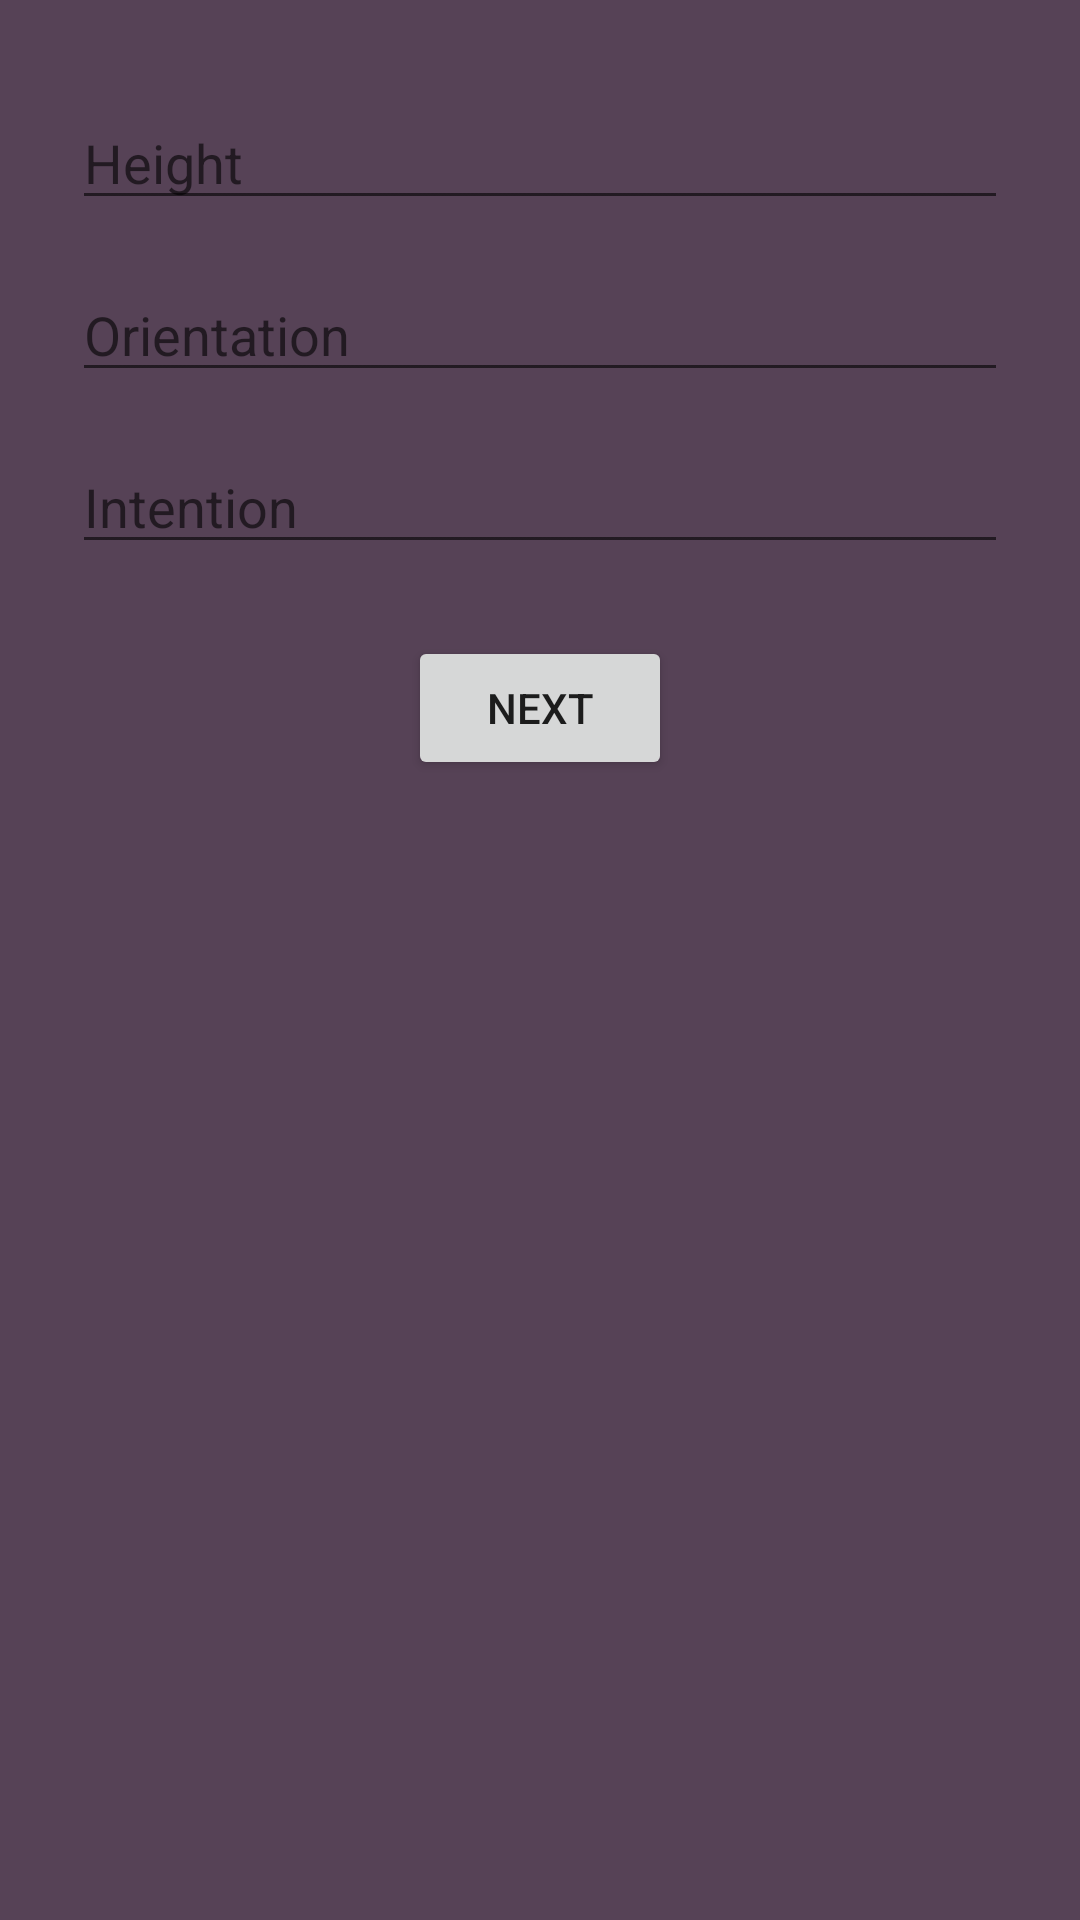

Layout XML and referenced resources for this Android screen:
<!-- AndroidManifest.xml: application theme Theme.Camistry -->
<!-- res/layout/fragment_reg_height_orientation_intention.xml -->
<?xml version="1.0" encoding="utf-8"?>
<androidx.constraintlayout.widget.ConstraintLayout xmlns:android="http://schemas.android.com/apk/res/android"
    xmlns:app="http://schemas.android.com/apk/res-auto"
    android:background="@color/primary_background_violet"
    android:layout_width="match_parent"
    android:layout_height="match_parent">

    <EditText
        android:id="@+id/et_height"
        android:layout_width="0dp"
        android:layout_height="wrap_content"
        android:autofillHints="height"
        android:inputType="numberDecimal"
        android:hint="@string/height"
        app:layout_constraintTop_toTopOf="parent"
        app:layout_constraintStart_toStartOf="parent"
        app:layout_constraintEnd_toEndOf="parent"
        android:layout_marginTop="32dp"
        android:layout_marginStart="24dp"
        android:layout_marginEnd="24dp" />

    <EditText
        android:id="@+id/et_orientation"
        android:layout_width="0dp"
        android:layout_height="wrap_content"
        android:autofillHints="orientation"
        android:hint="@string/orientation"
        android:inputType="text"
        app:layout_constraintTop_toBottomOf="@id/et_height"
        app:layout_constraintStart_toStartOf="parent"
        app:layout_constraintEnd_toEndOf="parent"
        android:layout_marginTop="16dp"
        android:layout_marginStart="24dp"
        android:layout_marginEnd="24dp" />

    <EditText
        android:id="@+id/et_intention"
        android:layout_width="0dp"
        android:layout_height="wrap_content"
        android:autofillHints="intention"
        android:hint="@string/intention"
        android:inputType="text"
        app:layout_constraintTop_toBottomOf="@id/et_orientation"
        app:layout_constraintStart_toStartOf="parent"
        app:layout_constraintEnd_toEndOf="parent"
        android:layout_marginTop="16dp"
        android:layout_marginStart="24dp"
        android:layout_marginEnd="24dp" />

    <Button
        android:id="@+id/btn_next"
        android:layout_width="wrap_content"
        android:layout_height="wrap_content"
        android:text="@string/next"
        app:layout_constraintTop_toBottomOf="@id/et_intention"
        app:layout_constraintStart_toStartOf="parent"
        app:layout_constraintEnd_toEndOf="parent"
        android:layout_marginTop="24dp" />

</androidx.constraintlayout.widget.ConstraintLayout>
<!-- resources referenced by this layout -->
<resources>
  <color name="primary_background_violet">#564256</color>
  <string name="height">Height</string>
  <string name="intention">Intention</string>
  <string name="next">Next</string>
  <string name="orientation">Orientation</string>
  <style name="Theme.Camistry" parent="Theme.MaterialComponents.DayNight.NoActionBar">
          
          <item name="colorPrimary">@color/primary_background_violet</item>
          <item name="colorPrimaryVariant">@color/secondary_background_gray</item>
          <item name="colorOnPrimary">@color/primary_text_platinum</item>
          
          <item name="colorSecondary">@color/secondary_text_coral</item>
          <item name="colorSecondaryVariant">@color/tertiary_text_earth</item>
          <item name="colorOnSecondary">@color/primary_black</item>
          
          <item name="android:statusBarColor">?attr/colorPrimaryVariant</item>
          
      </style>
  <color name="secondary_background_gray">#96939B</color>
  <color name="primary_text_platinum">#E8E8E8</color>
  <color name="secondary_text_coral">#FC814A</color>
</resources>
